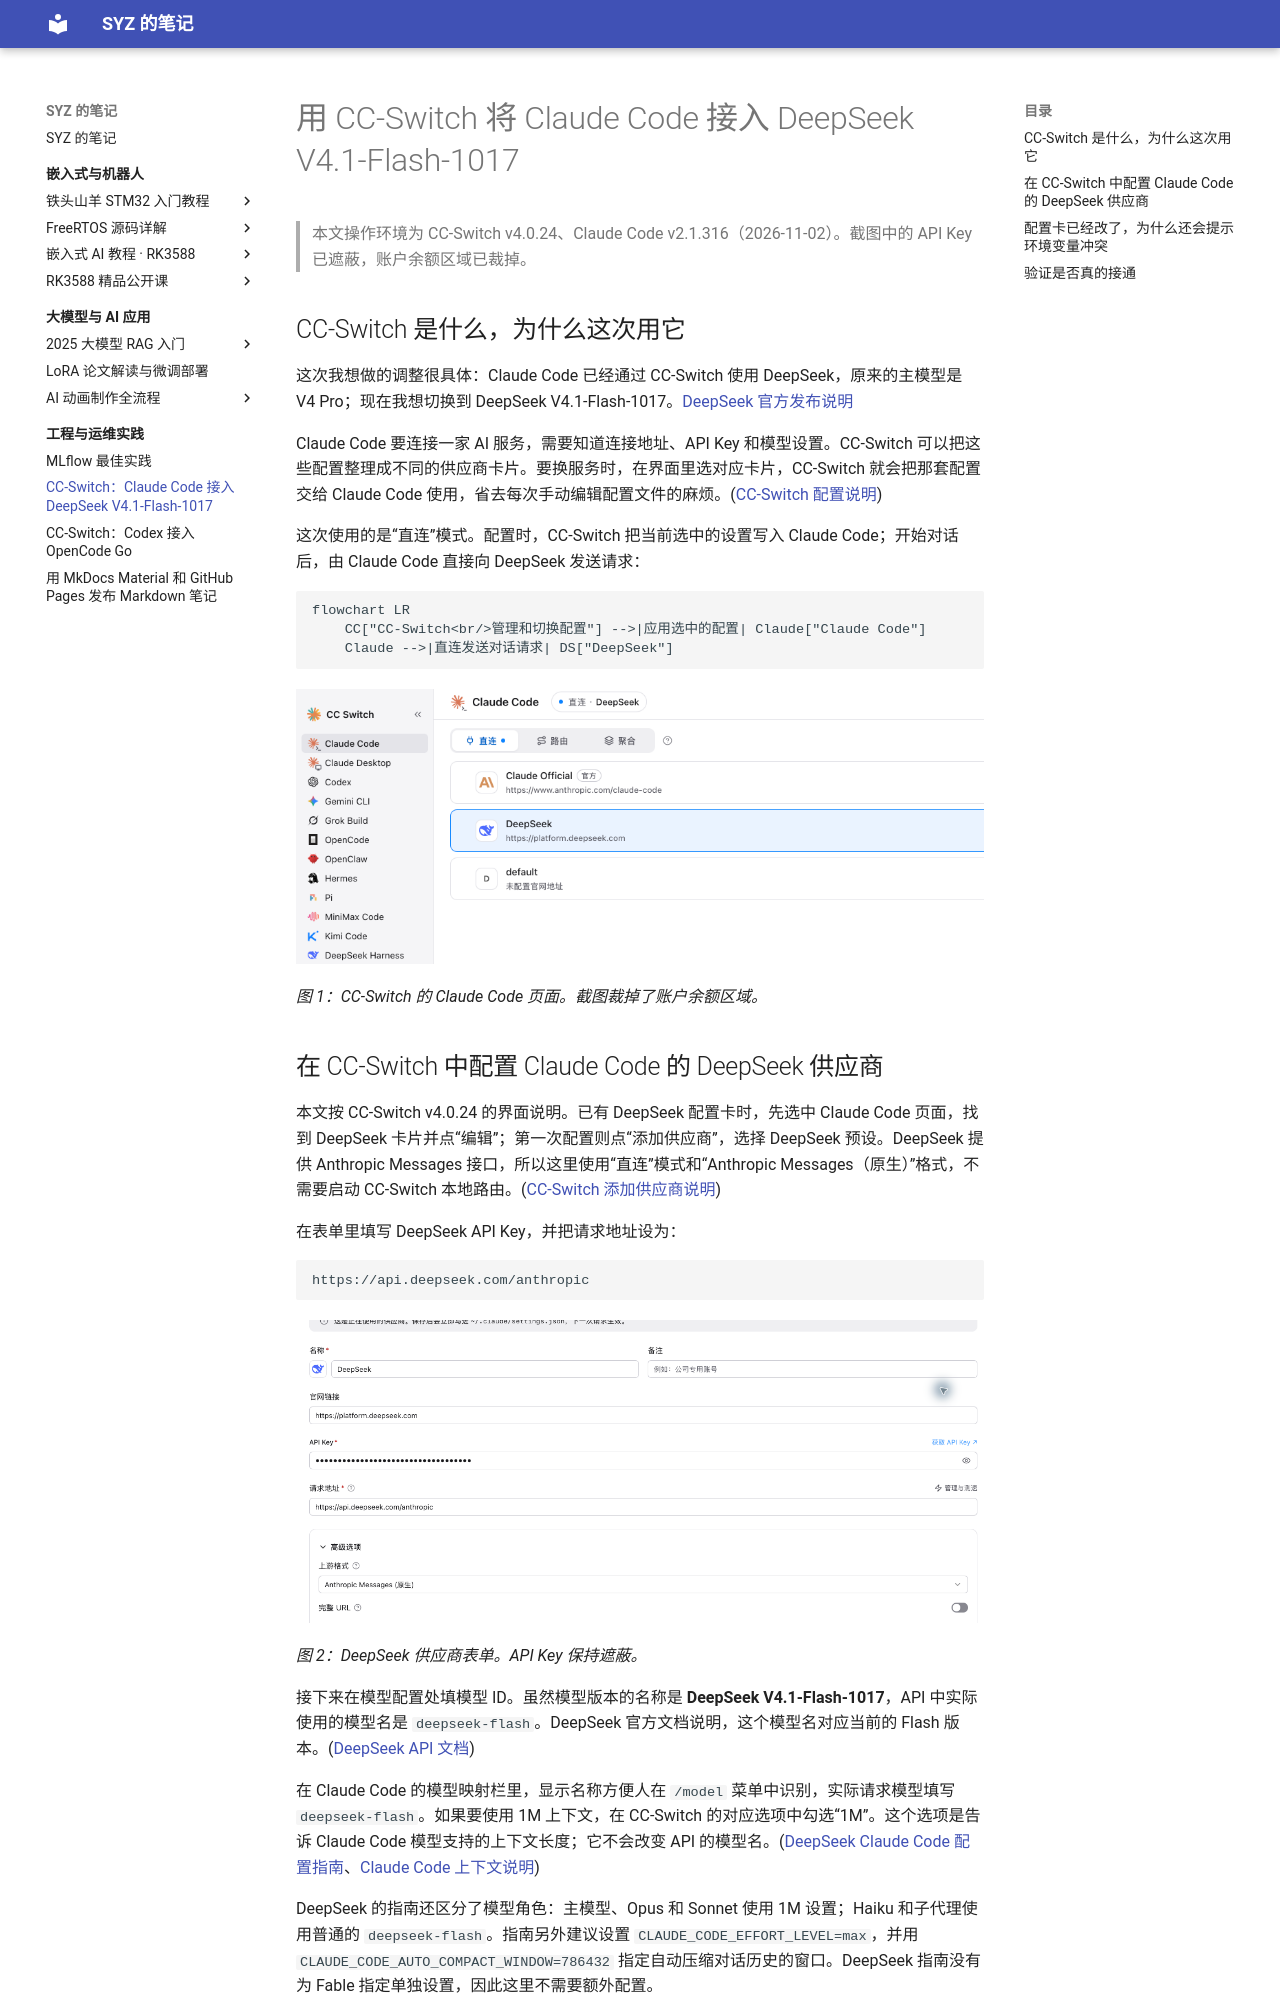

repository: Shangyizhou/syz-notes · page: ke-cheng-ji-lu/cc-switch-deepseek/index.html · generator: mkdocs

# 用 CC-Switch 将 Claude Code 接入 DeepSeek V4.1-Flash-1017

> 本文操作环境为 CC-Switch v4.0.24、Claude Code v2.1.316（2026-11-02）。截图中的 API Key 已遮蔽，账户余额区域已裁掉。

## CC-Switch 是什么，为什么这次用它

这次我想做的调整很具体：Claude Code 已经通过 CC-Switch 使用 DeepSeek，原来的主模型是 V4 Pro；现在我想切换到 DeepSeek V4.1-Flash-1017。[DeepSeek 官方发布说明](https://api-docs.deepseek.com/news/news261017/)

Claude Code 要连接一家 AI 服务，需要知道连接地址、API Key 和模型设置。CC-Switch 可以把这些配置整理成不同的供应商卡片。要换服务时，在界面里选对应卡片，CC-Switch 就会把那套配置交给 Claude Code 使用，省去每次手动编辑配置文件的麻烦。([CC-Switch 配置说明](https://github.com/farion1231/cc-switch/blob/main/docs/user-manual/zh/2-providers/2.3-edit.md))

这次使用的是“直连”模式。配置时，CC-Switch 把当前选中的设置写入 Claude Code；开始对话后，由 Claude Code 直接向 DeepSeek 发送请求：

```mermaid
flowchart LR
    CC["CC-Switch<br/>管理和切换配置"] -->|应用选中的配置| Claude["Claude Code"]
    Claude -->|直连发送对话请求| DS["DeepSeek"]
```

![CC-Switch 的 Claude Code 页面，显示直连模式和 DeepSeek 供应商卡片](images/cc-switch-overview.png)

*图 1：CC-Switch 的 Claude Code 页面。截图裁掉了账户余额区域。*
